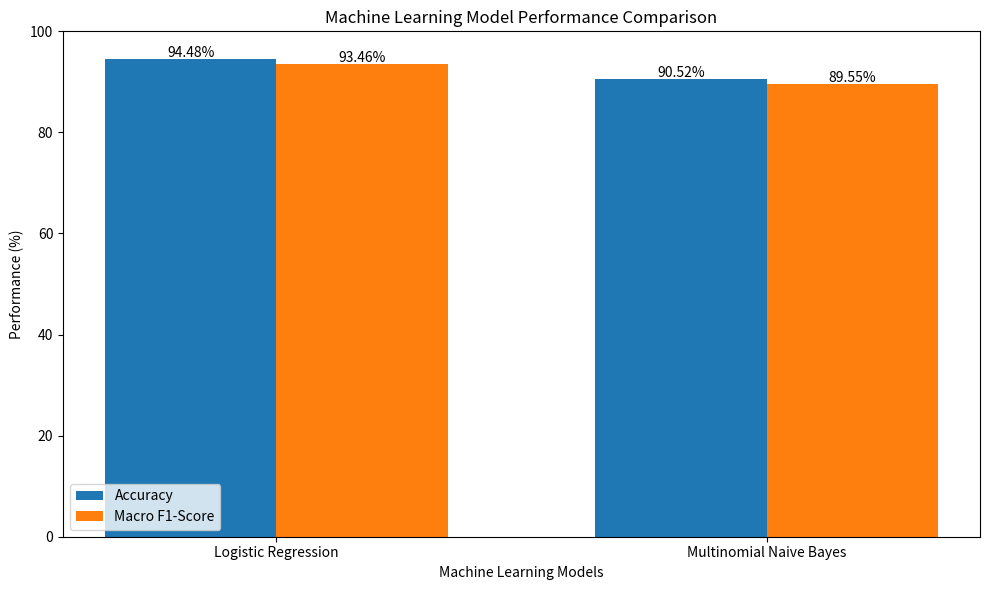

This chart was generated by the following Python code:
import matplotlib.pyplot as plt
import numpy as np

# Model names
models = ["Logistic Regression", "Multinomial Naive Bayes"]

# Performance scores
accuracy = [94.48, 90.52]
macro_f1 = [93.46, 89.55]

# Set bar positions
x = np.arange(len(models))
width = 0.35

# Create chart
plt.figure(figsize=(10, 6))

plt.bar(
    x - width/2,
    accuracy,
    width,
    label="Accuracy"
)

plt.bar(
    x + width/2,
    macro_f1,
    width,
    label="Macro F1-Score"
)

# Add labels
plt.title("Machine Learning Model Performance Comparison")
plt.xlabel("Machine Learning Models")
plt.ylabel("Performance (%)")

plt.xticks(x, models)
plt.ylim(0, 100)

plt.legend()

# Display values on bars
for i, value in enumerate(accuracy):
    plt.text(i - width/2, value + 0.5, f"{value:.2f}%",
             ha="center")

for i, value in enumerate(macro_f1):
    plt.text(i + width/2, value + 0.5, f"{value:.2f}%",
             ha="center")

plt.tight_layout()

# Save chart
plt.savefig("model_comparison.png", dpi=300)

plt.show()

print("Model comparison chart generated successfully!")
